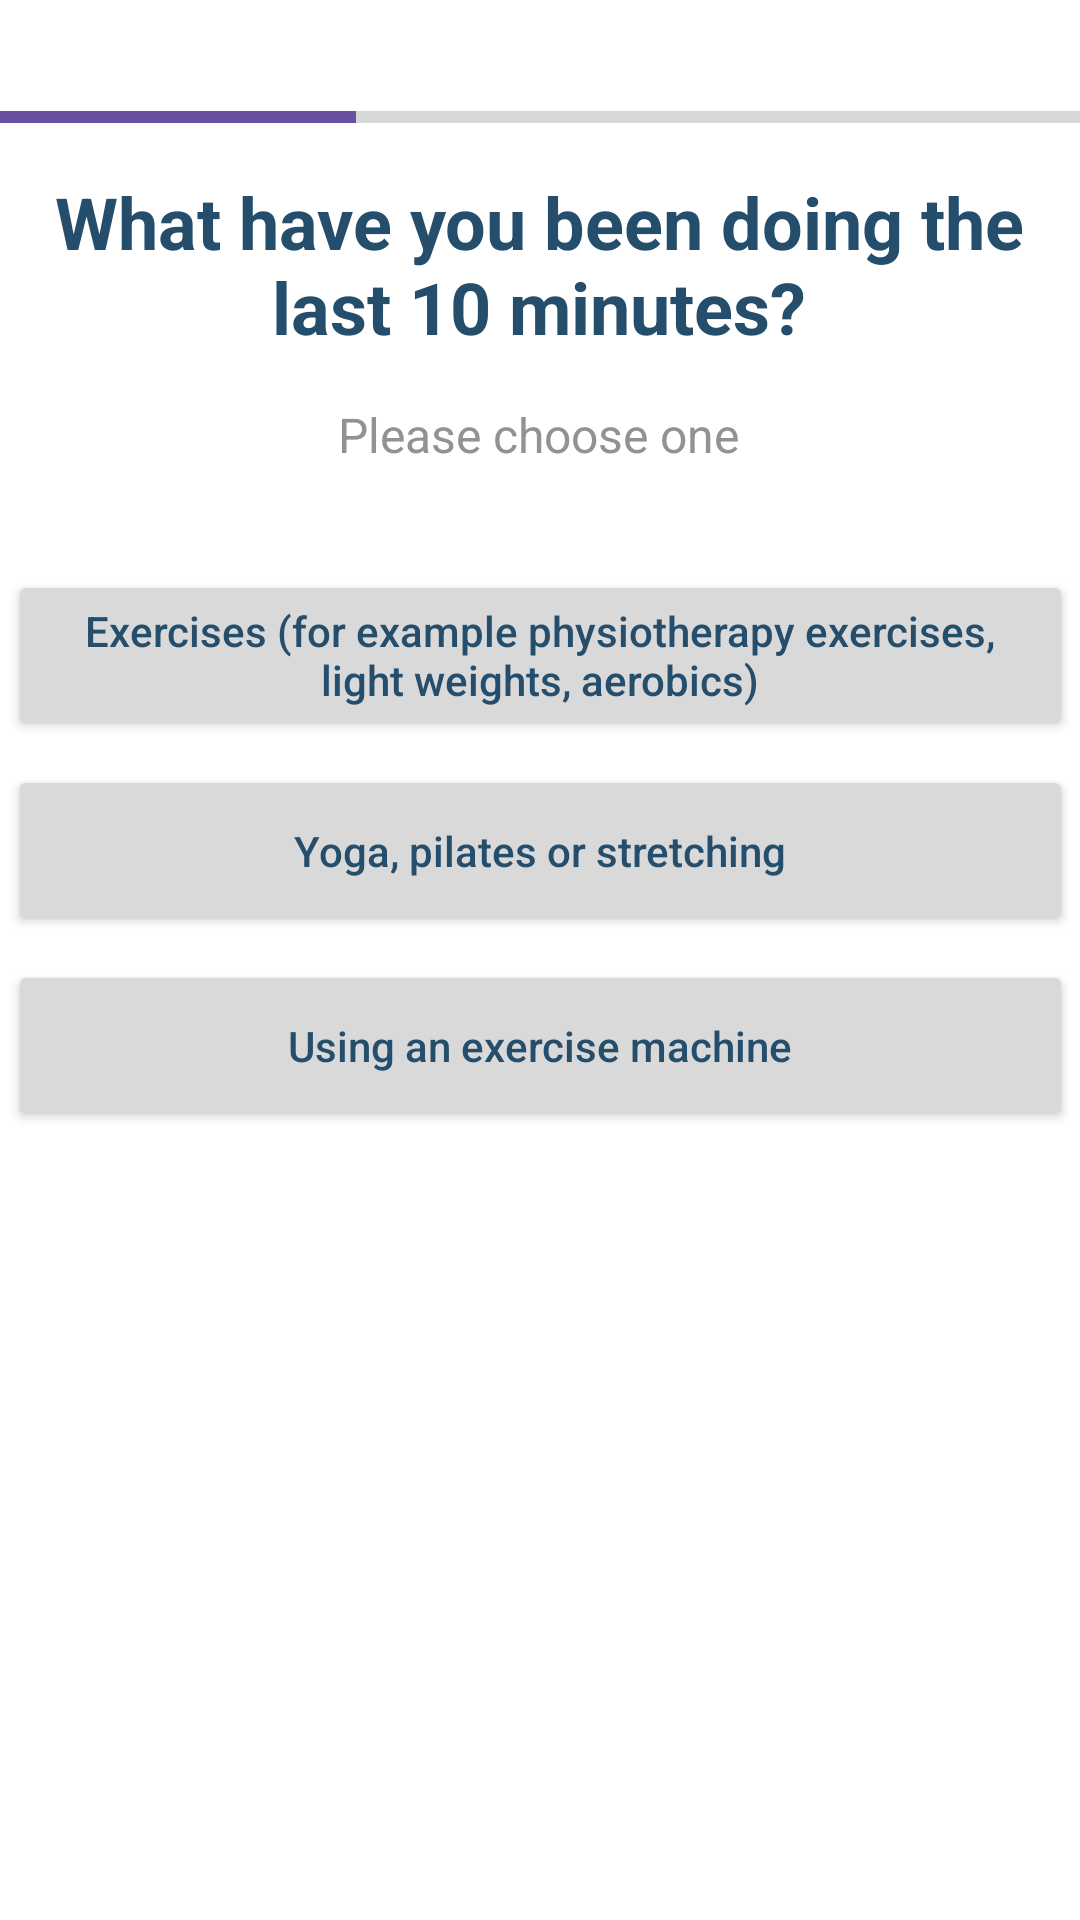

Produce the Android XML layout that renders to this screen, including the resource entries it uses.
<!-- AndroidManifest.xml: application theme Theme.BrainFatigueApp -->
<!-- res/layout/activity_survey_middle3f.xml -->
<?xml version="1.0" encoding="utf-8"?>
<androidx.constraintlayout.widget.ConstraintLayout xmlns:android="http://schemas.android.com/apk/res/android"
                                                   xmlns:app="http://schemas.android.com/apk/res-auto"
                                                   android:layout_width="match_parent"
                                                   android:layout_height="match_parent"
                                                   xmlns:tools="http://schemas.android.com/tools">

    <ProgressBar
            style="?android:attr/progressBarStyleHorizontal"
            android:layout_width="364dp"
            android:layout_height="22dp"
            android:id="@+id/progressBar"
            android:progressTint="@color/custom_purple_B"
            android:progress="33"
            app:layout_constraintStart_toStartOf="parent"
            app:layout_constraintTop_toTopOf="parent" android:layout_marginTop="28dp"
            app:layout_constraintHorizontal_bias="0.5" app:layout_constraintEnd_toEndOf="parent"/>
    <Button
            android:text="@string/activity_survey_middle3f_button3"
            android:backgroundTint="@color/grey"
            android:textAllCaps="false"
            android:textColor="@color/custom_navy_A"
            android:layout_width="355dp"
            android:layout_height="57dp" android:id="@+id/activity_survey_middle3f_button3"
            app:layout_constraintStart_toStartOf="parent"
            app:layout_constraintEnd_toEndOf="parent"
            app:layout_constraintVertical_chainStyle="packed"
            app:layout_constraintTop_toBottomOf="@+id/activity_survey_middle3f_button2"
            android:layout_marginTop="8dp"/>
    <Button
            android:text="@string/activity_survey_middle3f_button2"
            android:backgroundTint="@color/grey"
            android:textAllCaps="false"
            android:textColor="@color/custom_navy_A"
            android:layout_width="355dp"
            android:layout_height="57dp" android:id="@+id/activity_survey_middle3f_button2"
            app:layout_constraintStart_toStartOf="parent"
            app:layout_constraintEnd_toEndOf="parent"
            app:layout_constraintVertical_chainStyle="packed"
            app:layout_constraintTop_toBottomOf="@+id/activity_survey_middle3f_button1"
            android:layout_marginTop="8dp"/>
    <Button
            android:text="@string/activity_survey_middle3f_button1"
            android:backgroundTint="@color/grey"
            android:textAllCaps="false"
            android:textColor="@color/custom_navy_A"
            android:layout_width="355dp"
            android:layout_height="57dp" android:id="@+id/activity_survey_middle3f_button1"
            app:layout_constraintStart_toStartOf="parent"
            app:layout_constraintEnd_toEndOf="parent"
            app:layout_constraintVertical_chainStyle="packed"
            app:layout_constraintTop_toBottomOf="@+id/activity_survey_middle3f_prompt"
            android:layout_marginTop="8dp"/>
    <TextView
            android:background="@null"
            android:layout_width="wrap_content"
            android:layout_height="wrap_content"
            android:text="@string/activity_survey_prompt"
            android:textColor="@color/grey_text"
            android:textSize="16sp"
            android:id="@+id/activity_survey_middle3f_prompt"
            app:layout_constraintTop_toBottomOf="@+id/activity_survey_middle3f_question"
            app:layout_constraintStart_toStartOf="parent" app:layout_constraintHorizontal_bias="0.498"
            app:layout_constraintEnd_toEndOf="parent" android:minHeight="48dp" android:layout_marginTop="8dp"/>
    <TextView
            android:layout_width="351dp"
            android:layout_height="76dp"
            android:text="@string/activity_survey_middle3_question"
            android:textColor="@color/custom_navy_A"
            android:textSize="24sp"
            android:textStyle="bold"
            android:gravity="center"
            android:id="@+id/activity_survey_middle3f_question"
            app:fontFamily="@font/spartan" app:layout_constraintTop_toTopOf="parent"
            app:layout_constraintStart_toStartOf="parent" app:layout_constraintHorizontal_bias="0.484"
            app:layout_constraintEnd_toEndOf="parent" android:layout_marginTop="50dp"/>
</androidx.constraintlayout.widget.ConstraintLayout>
<!-- resources referenced by this layout -->
<resources>
  <color name="custom_navy_A">#244E6C</color>
  <color name="custom_purple_B">#6750A4</color>
  <color name="grey">#D9D9D9</color>
  <color name="grey_text">#929292</color>
  <string name="activity_survey_middle3_question">What have you been doing the last 10 minutes?</string>
  <string name="activity_survey_middle3f_button1">Exercises (for example physiotherapy exercises, light weights,
          aerobics)
      </string>
  <string name="activity_survey_middle3f_button2">Yoga, pilates or stretching</string>
  <string name="activity_survey_middle3f_button3">Using an exercise machine</string>
  <string name="activity_survey_prompt">Please choose one</string>
  <style name="Theme.BrainFatigueApp" parent="Theme.MaterialComponents.DayNight.DarkActionBar">
          
          <item name="colorPrimary">@color/custom_purple_A</item>
          <item name="colorPrimaryVariant">@color/custom_purple_B</item>
          <item name="colorOnPrimary">@color/off_white</item>
          
          <item name="colorSecondary">@color/custom_light_blue_A</item>
          <item name="colorSecondaryVariant">@color/custom_navy_A</item>
          <item name="colorOnSecondary">@color/black</item>
          
          <item name="android:statusBarColor" tools:targetApi="l">?attr/colorPrimaryVariant</item>
          
      </style>
  <color name="custom_purple_A">#4C34AC</color>
  <color name="off_white">#EAEAEA</color>
  <color name="custom_light_blue_A">#B5FFED</color>
  <color name="black">#FF000000</color>
</resources>
